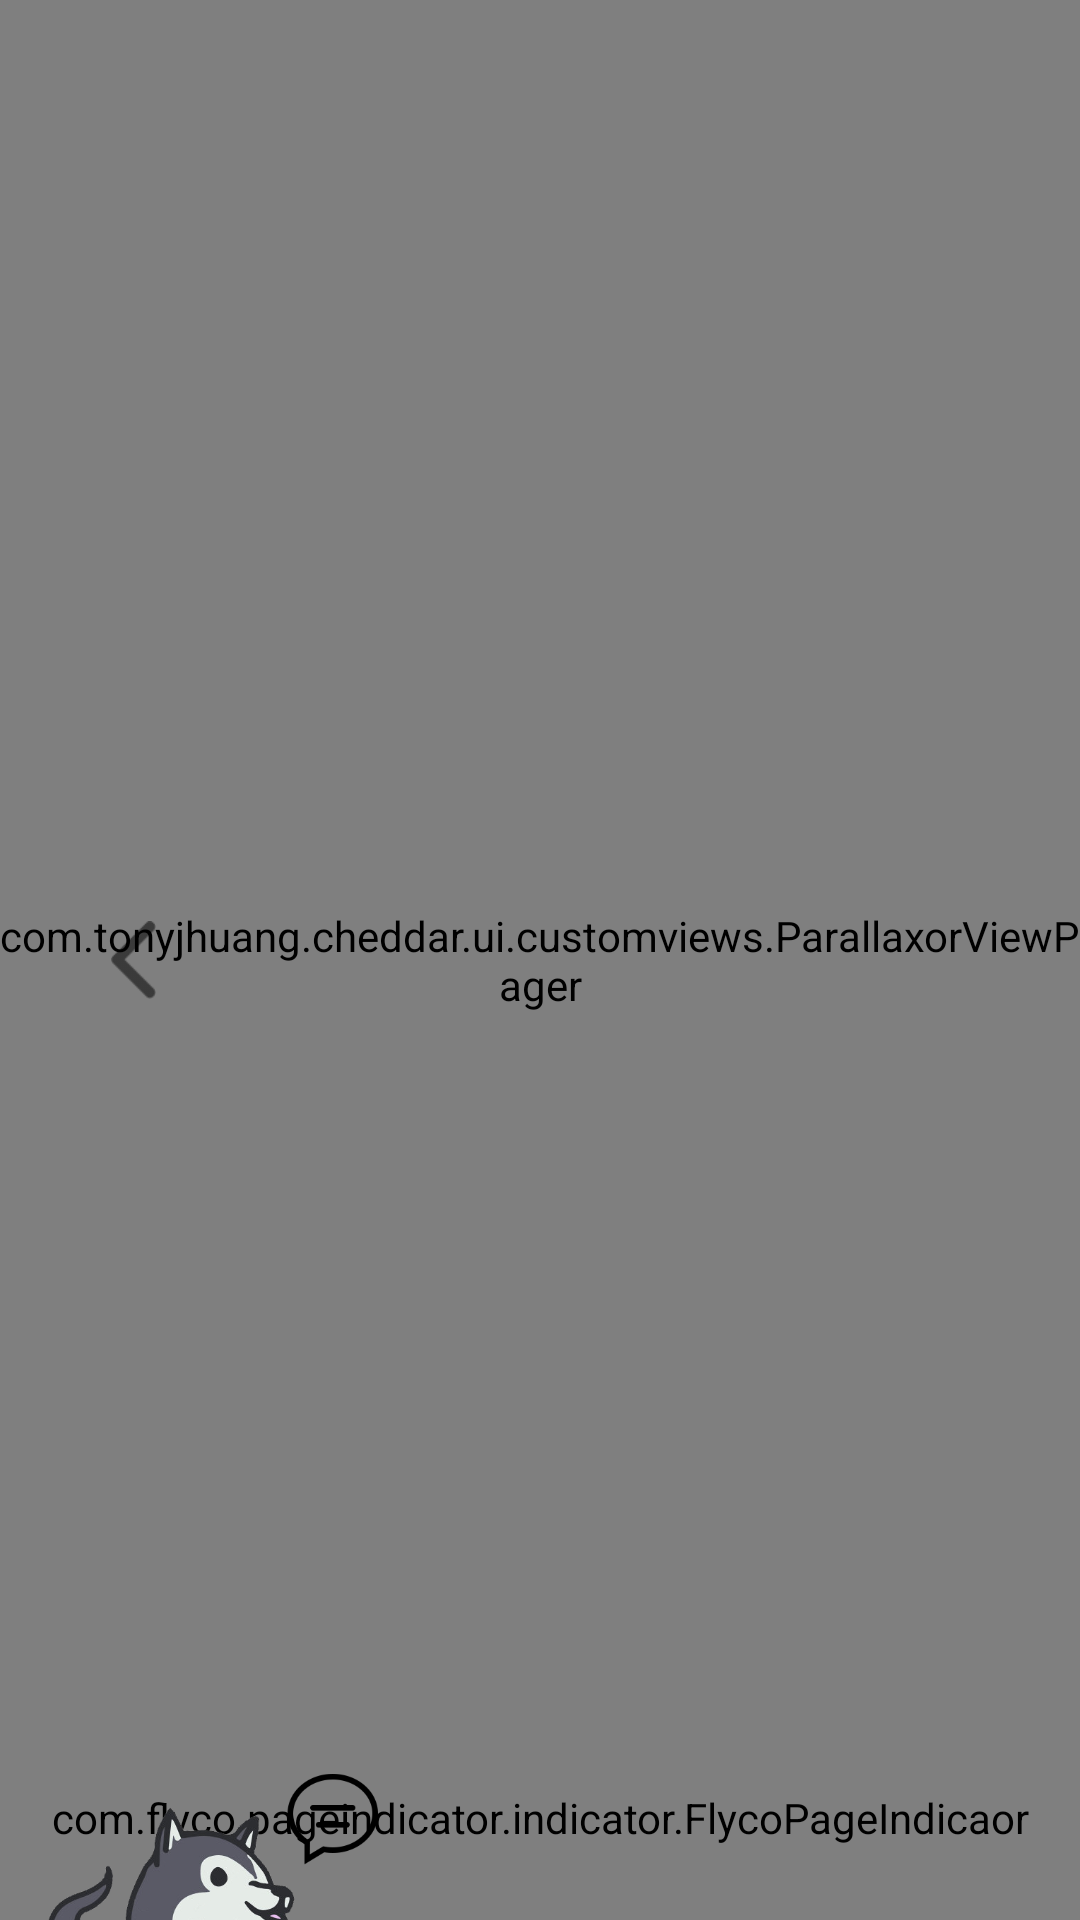

This screen was rendered from an Android layout file. Write that file and the resources it references.
<!-- AndroidManifest.xml: application theme AppTheme -->
<!-- res/layout/activity_main_2.xml -->
<?xml version="1.0" encoding="utf-8"?>
<RelativeLayout xmlns:android="http://schemas.android.com/apk/res/android"
    xmlns:app="http://schemas.android.com/apk/res-auto"
    android:layout_width="match_parent"
    android:layout_height="match_parent">


    <com.tonyjhuang.cheddar.ui.customviews.ParalloidImageView
        android:id="@+id/background"
        android:layout_width="match_parent"
        android:layout_height="match_parent"
        android:scaleType="centerCrop"
        android:src="@drawable/onboard_background"
        app:parallaxAmount="@dimen/onboard_bg_parallax" />


    <com.tonyjhuang.cheddar.ui.customviews.ParallaxorViewPager
        android:id="@+id/view_pager"
        android:layout_width="match_parent"
        android:layout_height="match_parent"
        android:background="@android:color/transparent" />

    <ImageView
        android:id="@+id/pager_left"
        android:layout_width="96dp"
        android:layout_height="96dp"
        android:layout_centerVertical="true"
        android:paddingBottom="35dp"
        android:paddingRight="40dp"
        android:paddingLeft="33dp"
        android:paddingTop="35dp"
        android:src="@drawable/onboard_pager_left" />

    <ImageView
        android:id="@+id/pager_right"
        android:layout_width="96dp"
        android:layout_height="96dp"
        android:layout_alignParentEnd="true"
        android:layout_alignParentRight="true"
        android:layout_centerVertical="true"
        android:paddingBottom="35dp"
        android:paddingLeft="40dp"
        android:paddingRight="33dp"
        android:paddingTop="35dp"
        android:src="@drawable/onboard_pager_right" />

    <com.flyco.pageindicator.indicator.FlycoPageIndicaor
        android:id="@+id/pager_indicator"
        android:layout_width="match_parent"
        android:layout_height="20dp"
        android:layout_alignParentBottom="true"
        android:layout_marginBottom="24dp"
        app:fpi_gap="16dp"
        app:fpi_isSnap="true" />

    <ImageView
        android:id="@+id/husky"
        android:layout_width="110dp"
        android:layout_height="50dp"
        android:layout_alignParentBottom="true"
        android:layout_marginBottom="-1dp"
        android:layout_marginLeft="16dp"
        android:src="@drawable/husky_talk" />


</RelativeLayout>
<!-- resources referenced by this layout -->
<resources>
  <dimen name="onboard_bg_parallax">100dp</dimen>
  <!-- drawable husky_talk: png bitmap (drawable, 38583 bytes) -->
  <!-- drawable onboard_background: png bitmap (drawable, 50881 bytes) -->
  <!-- drawable onboard_pager_left: png bitmap (drawable, 1387 bytes) -->
  <style name="AppTheme" parent="Theme.AppCompat.Light.NoActionBar">
          
          <item name="colorPrimary">@color/colorPrimary</item>
          <item name="colorPrimaryDark">@color/colorPrimaryDark</item>
          <item name="colorAccent">@color/colorAccent</item>
          <item name="android:textColor">@color/text_primary</item>
          <item name="alertDialogTheme">@style/StyledAlertDialog</item>
      </style>
  <color name="colorPrimary">#ffd666</color>
  <color name="colorPrimaryDark">#2d2d2d</color>
  <color name="colorAccent">#F26667</color>
  <color name="text_primary">@color/colorDark</color>
  <style name="StyledAlertDialog" parent="Theme.AppCompat.Light.Dialog.Alert">
          <item name="colorAccent">@color/colorAccent</item>
      </style>
  <color name="colorDark">#494949</color>
</resources>
